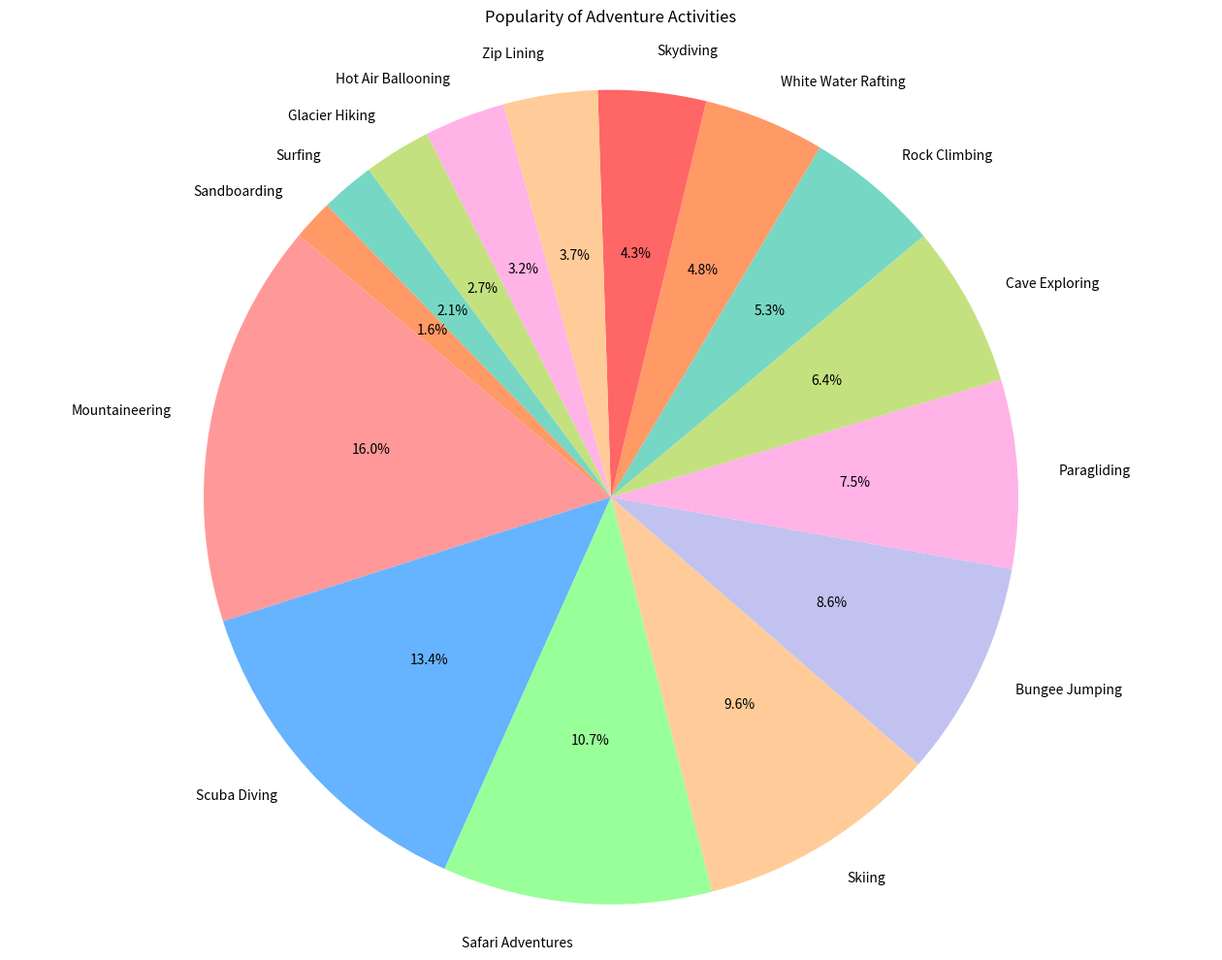

Here is the Python script that generated this plot:

import matplotlib.pyplot as plt

# Data
fields = ['Mountaineering', 'Scuba Diving', 'Safari Adventures', 'Skiing', 'Bungee Jumping',
          'Paragliding', 'Cave Exploring', 'Rock Climbing', 'White Water Rafting', 'Skydiving',
          'Zip Lining', 'Hot Air Ballooning', 'Glacier Hiking', 'Surfing', 'Sandboarding']
values = [300, 250, 200, 180, 160, 140, 120, 100, 90, 80, 70, 60, 50, 40, 30]

# Colors
colors = ['#ff9999','#66b3ff','#99ff99','#ffcc99','#c2c2f0',
          '#ffb3e6','#c4e17f','#76d7c4','#ff9966','#ff6666',
          '#ffcc99','#ffb3e6','#c4e17f','#76d7c4','#ff9966']

# Pie chart
fig, ax = plt.subplots(figsize=(16, 12))  # Width, Height of the chart
ax.pie(values, labels=fields, colors=colors, autopct='%1.1f%%', startangle=140)
ax.axis('equal')  # Equal aspect ratio ensures that pie is drawn as a circle.

plt.title('Popularity of Adventure Activities', pad=20)
plt.show()
